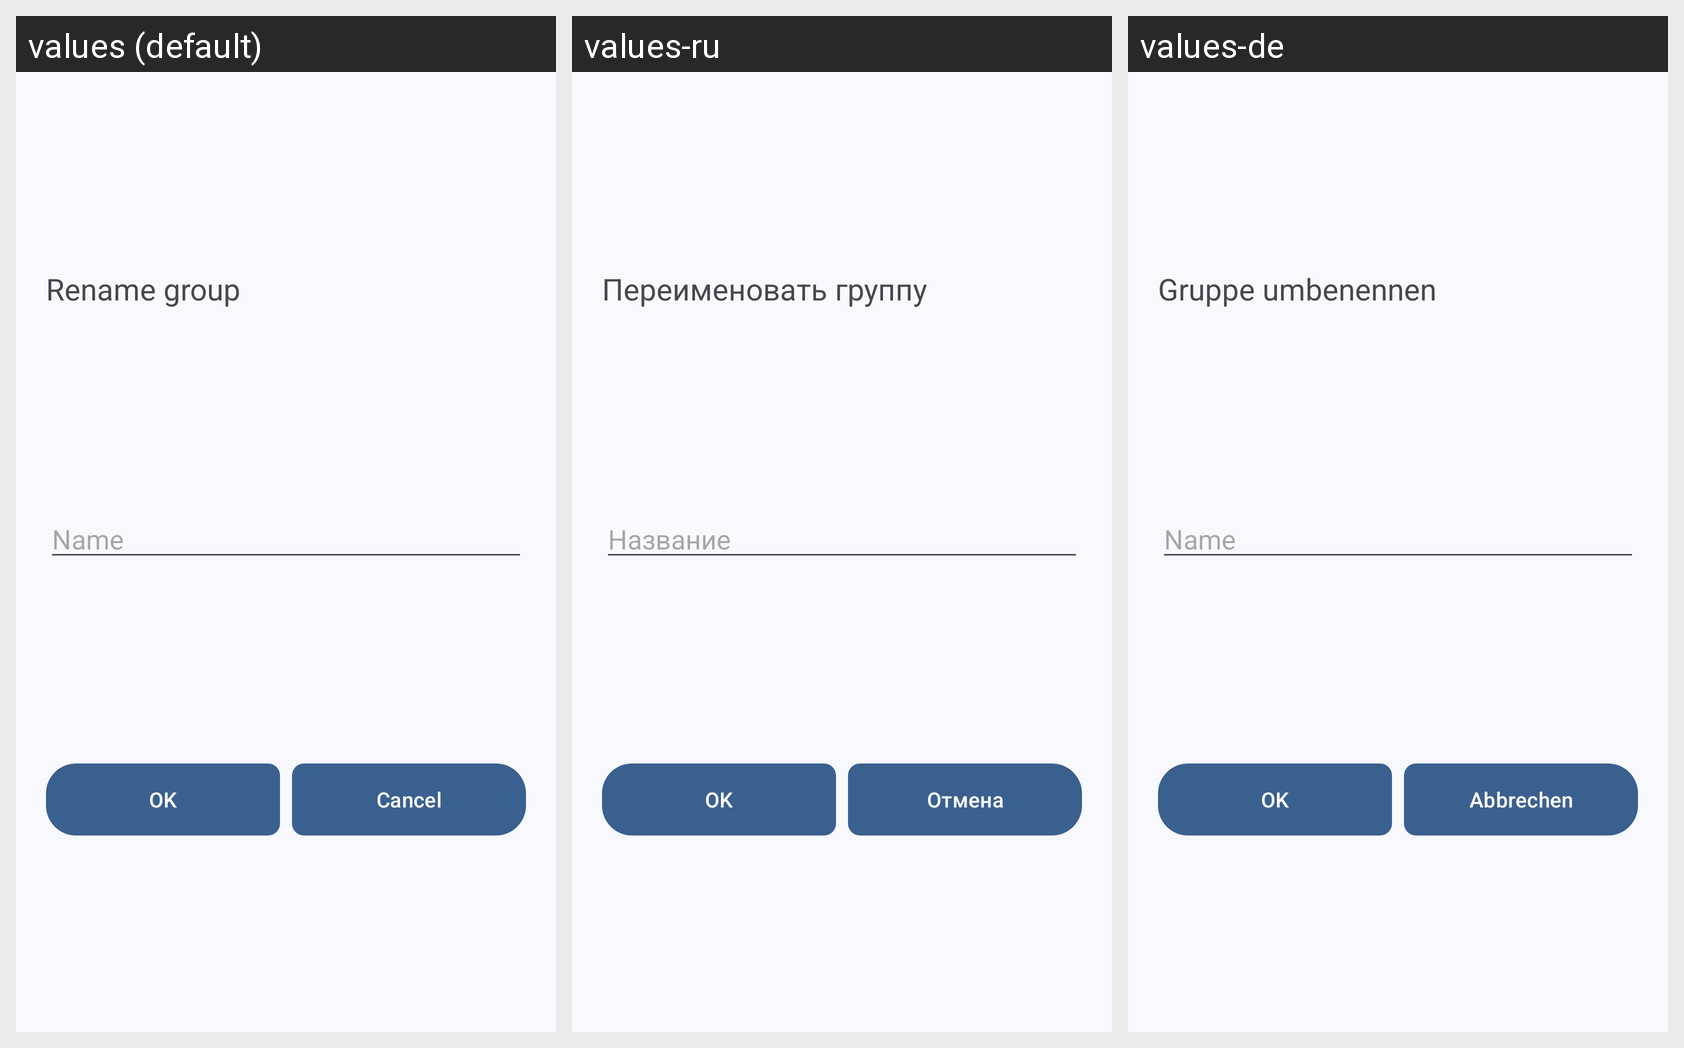

The Android screen above is rendered under several locales of the same app. Produce the string resources it draws, with the default and per-locale values.
Android screen res/layout/dialog_rename_group.xml rendered under 3 locales, left to right: values (default), values-ru, values-de. Device: Nexus 5 (rendered at 1080×1920; each locale shown at half size, 540×960, under a caption strip naming it); theme Theme.UpdatesManagerExtended.
Strings drawn on this screen, with the default value and each locale's value (text and hints the layout hard-codes, and strings that could not be matched under every locale, appear in the picture but are not listed):

add_group_text
  values: Name
  values-ru: Название
  values-de: Name

ok
  values: OK
  values-ru: OK
  values-de: OK

cancel
  values: Cancel
  values-ru: Отмена
  values-de: Abbrechen

rename_group_title
  values: Rename group
  values-ru: Переименовать группу
  values-de: Gruppe umbenennen
